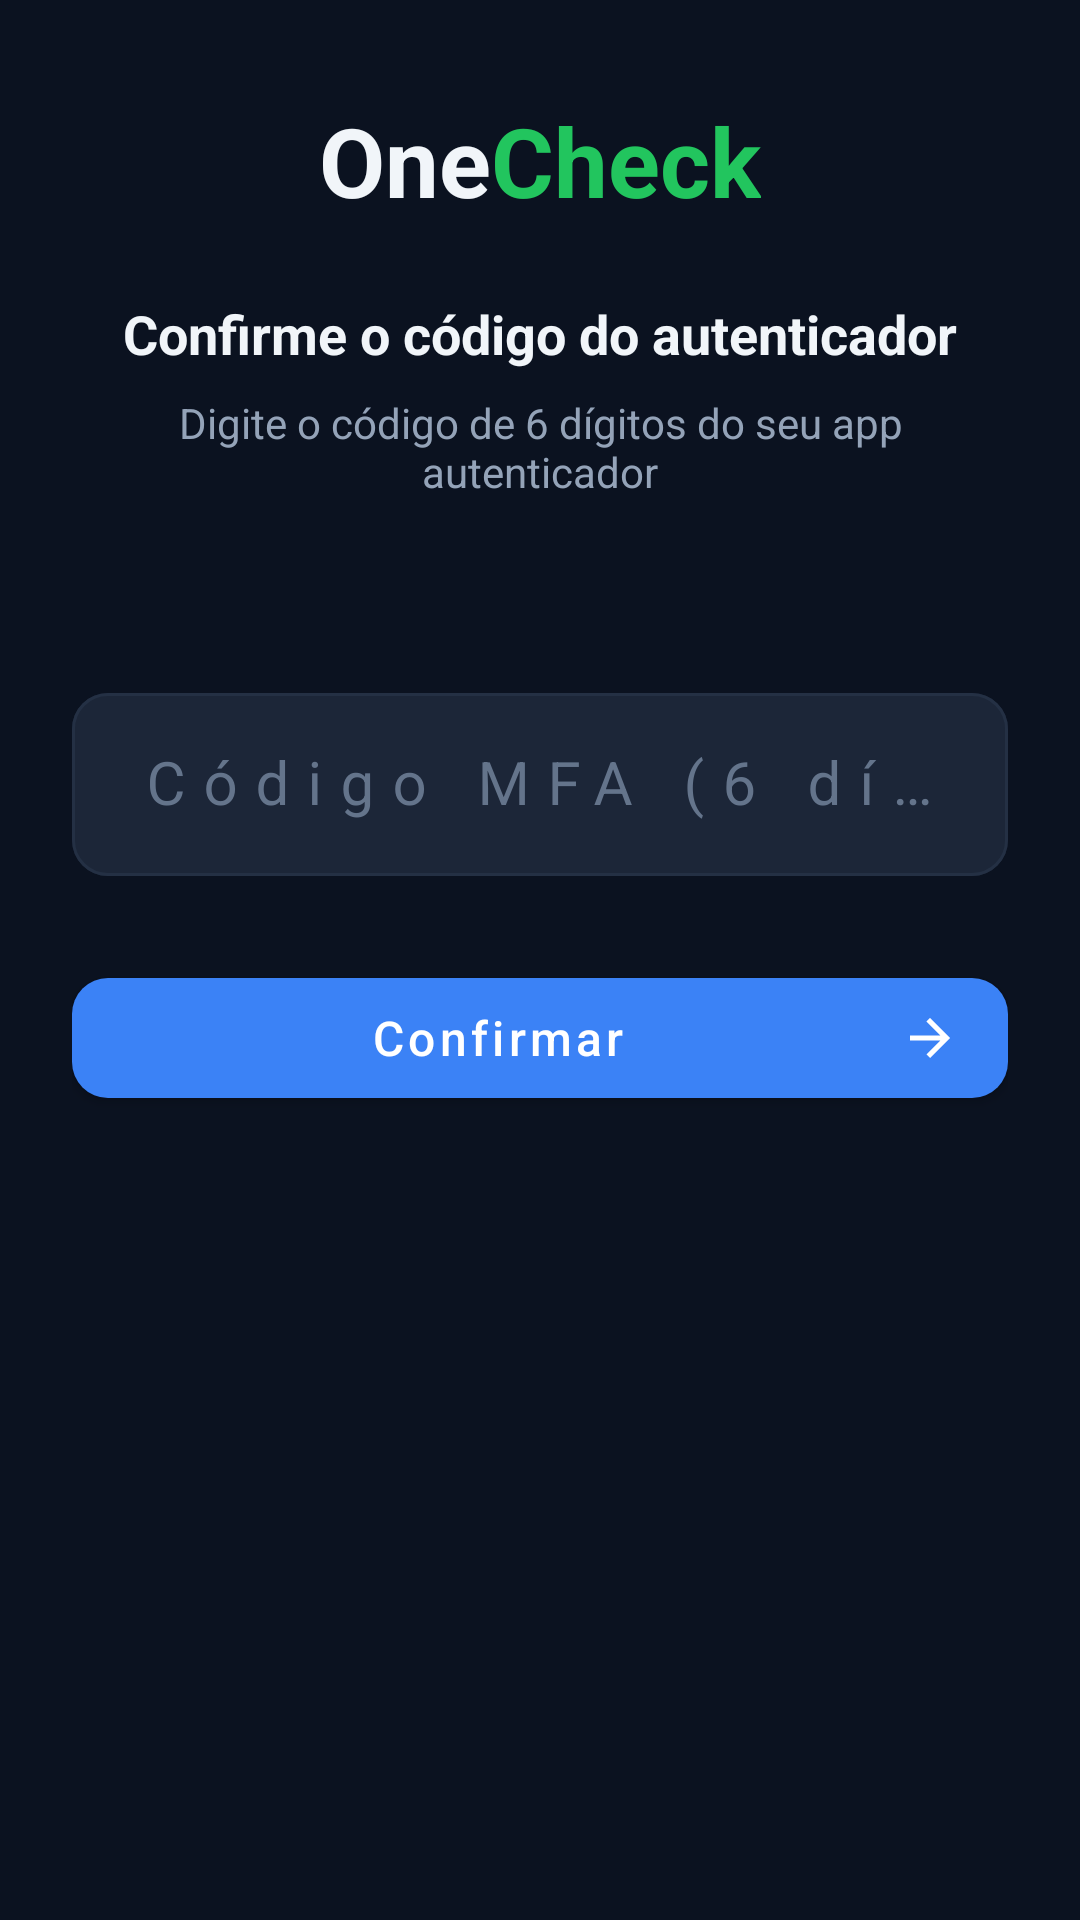

Reconstruct the res/layout file that produces this screen, plus the resources it refers to.
<!-- AndroidManifest.xml: activity theme Theme.Onecheck -->
<!-- res/layout/activity_mfa.xml -->
<?xml version="1.0" encoding="utf-8"?>
<ScrollView xmlns:android="http://schemas.android.com/apk/res/android"
    xmlns:app="http://schemas.android.com/apk/res-auto"
    xmlns:tools="http://schemas.android.com/tools"
    android:layout_width="match_parent"
    android:layout_height="match_parent"
    android:background="@drawable/bg_screen"
    android:fillViewport="true"
    android:fitsSystemWindows="true"
    tools:context=".MfaActivity">

    <LinearLayout
        android:layout_width="match_parent"
        android:layout_height="wrap_content"
        android:gravity="center_horizontal"
        android:orientation="vertical"
        android:paddingStart="@dimen/screen_padding_horizontal"
        android:paddingTop="@dimen/screen_padding_vertical"
        android:paddingEnd="@dimen/screen_padding_horizontal"
        android:paddingBottom="@dimen/screen_padding_vertical">

        <LinearLayout
            android:layout_width="wrap_content"
            android:layout_height="wrap_content"
            android:orientation="horizontal">

            <TextView
                android:layout_width="wrap_content"
                android:layout_height="wrap_content"
                android:text="@string/brand_one"
                android:textColor="@color/text_primary"
                android:textSize="32sp"
                android:textStyle="bold" />

            <TextView
                android:layout_width="wrap_content"
                android:layout_height="wrap_content"
                android:text="@string/brand_check"
                android:textColor="@color/accent_green"
                android:textSize="32sp"
                android:textStyle="bold" />
        </LinearLayout>

        <TextView
            android:layout_width="match_parent"
            android:layout_height="wrap_content"
            android:layout_marginTop="24dp"
            android:gravity="center"
            android:text="@string/mfa_titulo"
            android:textAppearance="@style/OnecheckTextSection" />

        <TextView
            android:layout_width="match_parent"
            android:layout_height="wrap_content"
            android:layout_marginTop="8dp"
            android:gravity="center"
            android:text="@string/mfa_subtitulo"
            android:textAppearance="@style/OnecheckTextSubtitle" />

        <TextView
            android:id="@+id/txt_mfa_email"
            android:layout_width="match_parent"
            android:layout_height="wrap_content"
            android:layout_marginTop="16dp"
            android:gravity="center"
            android:textColor="@color/accent_green"
            android:textSize="14sp"
            tools:text="vist@teste.com" />

        <com.google.android.material.textfield.TextInputLayout
            style="@style/Widget.Onecheck.TextInput"
            android:layout_width="match_parent"
            android:layout_height="wrap_content"
            android:layout_marginTop="24dp"
            android:hint="@string/hint_mfa">

            <com.google.android.material.textfield.TextInputEditText
                android:id="@+id/txt_mfa_codigo"
                android:layout_width="match_parent"
                android:layout_height="wrap_content"
                android:gravity="center"
                android:importantForAutofill="no"
                android:inputType="numberPassword"
                android:letterSpacing="0.3"
                android:maxLength="6"
                android:textColor="@color/text_primary"
                android:textSize="20sp" />
        </com.google.android.material.textfield.TextInputLayout>

        <com.google.android.material.button.MaterialButton
            android:id="@+id/btn_mfa_confirmar"
            style="@style/Widget.Onecheck.Button.Primary"
            android:layout_width="match_parent"
            android:layout_height="wrap_content"
            android:layout_marginTop="28dp"
            android:text="@string/btn_confirmar"
            app:icon="@drawable/ic_arrow_forward"
            app:iconGravity="end" />

    </LinearLayout>
</ScrollView>
<!-- resources referenced by this layout -->
<resources>
  <color name="accent_green">#22C55E</color>
  <color name="text_primary">#F1F5F9</color>
  <dimen name="screen_padding_horizontal">24dp</dimen>
  <dimen name="screen_padding_vertical">32dp</dimen>
  <!-- drawable ic_arrow_forward (drawable) -->
  <?xml version="1.0" encoding="utf-8"?>
  <vector xmlns:android="http://schemas.android.com/apk/res/android"
      android:width="20dp"
      android:height="20dp"
      android:viewportWidth="24"
      android:viewportHeight="24">
      <path
          android:fillColor="@color/white"
          android:pathData="M12,4l-1.41,1.41L16.17,11H4v2h12.17l-5.58,5.59L12,20l8,-8z" />
  </vector>
  <string name="brand_check">Check</string>
  <string name="brand_one">One</string>
  <string name="btn_confirmar">Confirmar</string>
  <string name="hint_mfa">Código MFA (6 dígitos)</string>
  <string name="mfa_subtitulo">Digite o código de 6 dígitos do seu app autenticador</string>
  <string name="mfa_titulo">Confirme o código do autenticador</string>
  <style name="OnecheckTextSection">
          <item name="android:textSize">18sp</item>
          <item name="android:textStyle">bold</item>
          <item name="android:textColor">@color/text_primary</item>
      </style>
  <style name="OnecheckTextSubtitle">
          <item name="android:textSize">14sp</item>
          <item name="android:textColor">@color/text_secondary</item>
      </style>
  <style name="Widget.Onecheck.Button.Primary" parent="Widget.MaterialComponents.Button">
          <item name="android:textColor">@color/white</item>
          <item name="backgroundTint">@color/primary_blue</item>
          <item name="cornerRadius">12dp</item>
          <item name="android:minHeight">52dp</item>
          <item name="android:textAllCaps">false</item>
          <item name="android:textSize">16sp</item>
      </style>
  <style name="Widget.Onecheck.TextInput" parent="Widget.MaterialComponents.TextInputLayout.OutlinedBox">
          <item name="boxBackgroundColor">@color/surface_input</item>
          <item name="boxStrokeColor">@color/box_stroke_color</item>
          <item name="boxCornerRadiusTopStart">12dp</item>
          <item name="boxCornerRadiusTopEnd">12dp</item>
          <item name="boxCornerRadiusBottomStart">12dp</item>
          <item name="boxCornerRadiusBottomEnd">12dp</item>
          <item name="hintTextColor">@color/text_hint</item>
          <item name="android:textColorHint">@color/text_hint</item>
      </style>
  <style name="Theme.Onecheck" parent="Theme.MaterialComponents.NoActionBar">
          <item name="colorPrimary">@color/primary_blue</item>
          <item name="colorPrimaryVariant">@color/primary_blue_pressed</item>
          <item name="colorOnPrimary">@color/white</item>
          <item name="colorSecondary">@color/accent_green</item>
          <item name="android:colorBackground">@color/background_dark</item>
          <item name="android:statusBarColor">@color/background_dark</item>
          <item name="android:navigationBarColor">@color/background_dark</item>
          <item name="android:windowLightStatusBar">false</item>
          <item name="materialButtonStyle">@style/Widget.Onecheck.Button.Primary</item>
          <item name="textInputStyle">@style/Widget.Onecheck.TextInput</item>
      </style>
  <color name="white">#FFFFFFFF</color>
  <color name="text_secondary">#94A3B8</color>
  <color name="primary_blue">#3B82F6</color>
  <color name="surface_input">#1C2638</color>
  <color name="text_hint">#64748B</color>
  <color name="primary_blue_pressed">#2563EB</color>
  <color name="background_dark">#0B1220</color>
</resources>
